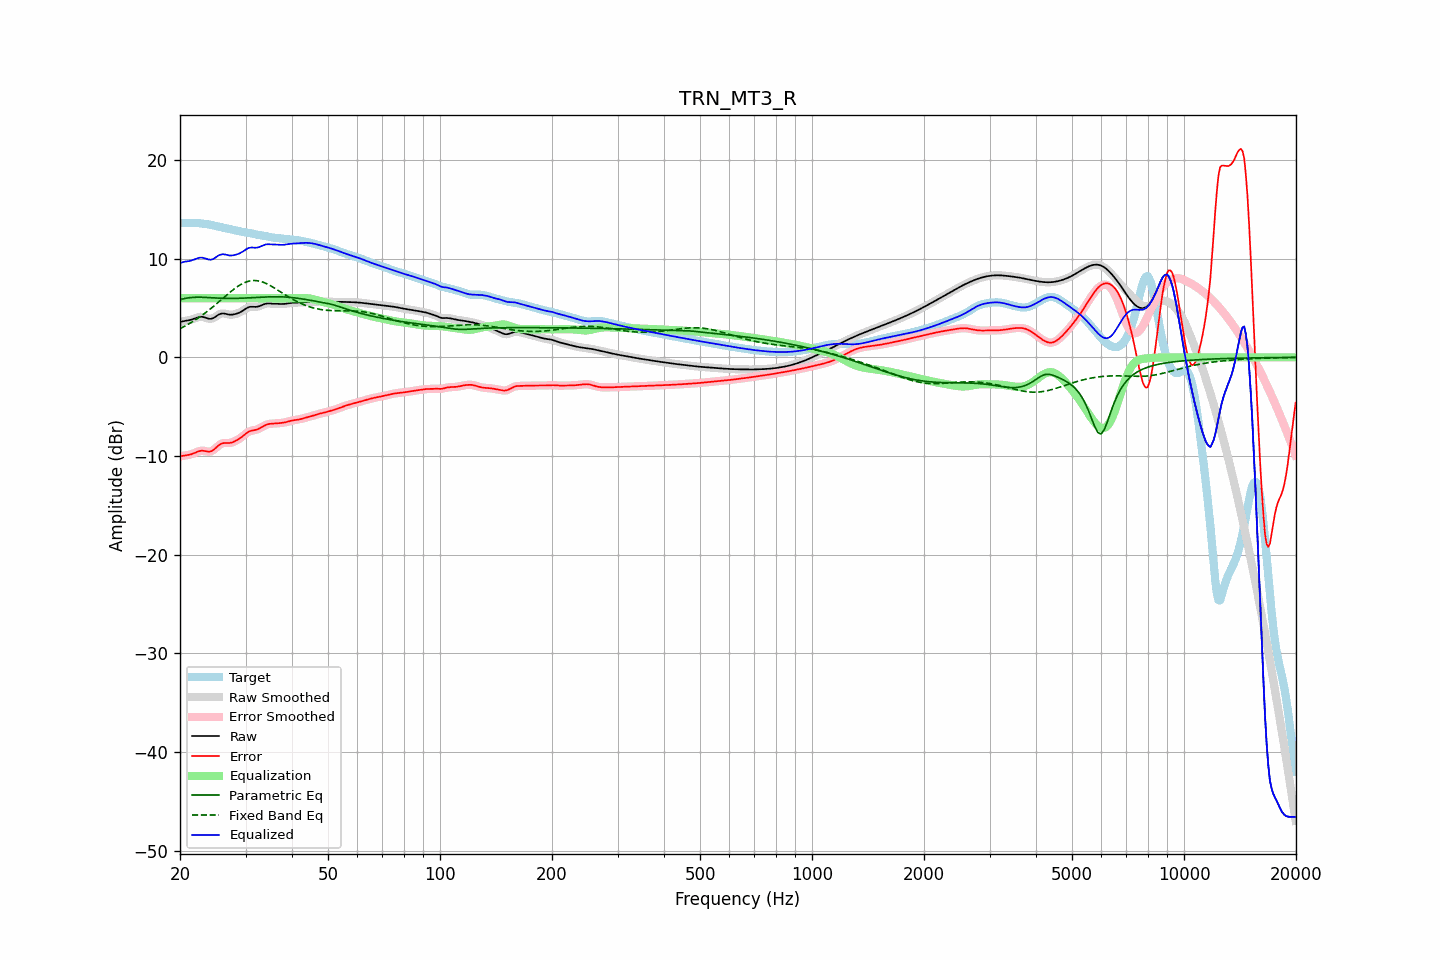

Source data for this figure (header and first rows):
frequency, raw, error, smoothed, error_smoothed, equalization, parametric_eq, fixed_band_eq, equalized_raw, equalized_smoothed, target
20.00, 3.57, -10.05, 3.57, -10.05, 6.00, 5.86, 2.91, 9.57, 9.57, 13.62
20.20, 3.62, -10.01, 3.62, -10.01, 6.00, 5.90, 2.99, 9.62, 9.62, 13.63
20.40, 3.66, -9.97, 3.66, -9.97, 6.00, 5.94, 3.08, 9.66, 9.66, 13.63
20.61, 3.70, -9.94, 3.69, -9.94, 6.00, 5.97, 3.16, 9.70, 9.69, 13.64
20.81, 3.72, -9.92, 3.72, -9.92, 6.00, 6.01, 3.25, 9.72, 9.72, 13.64
21.02, 3.75, -9.89, 3.75, -9.90, 6.00, 6.03, 3.35, 9.75, 9.75, 13.64
21.23, 3.78, -9.87, 3.78, -9.86, 6.00, 6.05, 3.44, 9.78, 9.78, 13.64
21.44, 3.82, -9.82, 3.82, -9.82, 6.00, 6.07, 3.54, 9.82, 9.82, 13.64
21.66, 3.88, -9.76, 3.88, -9.76, 6.00, 6.08, 3.64, 9.88, 9.88, 13.64
21.87, 3.94, -9.70, 3.94, -9.69, 6.00, 6.09, 3.74, 9.94, 9.94, 13.63
22.09, 4.00, -9.63, 4.00, -9.62, 6.00, 6.10, 3.85, 10.00, 10.00, 13.62
22.31, 4.06, -9.56, 4.05, -9.56, 6.00, 6.10, 3.96, 10.06, 10.05, 13.61
22.54, 4.10, -9.50, 4.10, -9.50, 6.00, 6.10, 4.07, 10.10, 10.10, 13.60
22.76, 4.12, -9.47, 4.11, -9.47, 6.00, 6.09, 4.18, 10.12, 10.11, 13.58
22.99, 4.11, -9.46, 4.10, -9.46, 6.00, 6.09, 4.30, 10.11, 10.10, 13.56
23.22, 4.06, -9.48, 4.06, -9.48, 6.00, 6.08, 4.42, 10.06, 10.06, 13.54
23.45, 4.01, -9.51, 4.01, -9.51, 6.00, 6.08, 4.54, 10.01, 10.01, 13.52
23.69, 3.96, -9.54, 3.95, -9.54, 6.00, 6.07, 4.67, 9.96, 9.95, 13.50
23.92, 3.91, -9.56, 3.92, -9.55, 6.00, 6.06, 4.80, 9.91, 9.92, 13.47
24.16, 3.90, -9.54, 3.91, -9.53, 6.00, 6.05, 4.93, 9.90, 9.91, 13.44
24.40, 3.94, -9.47, 3.94, -9.47, 6.00, 6.04, 5.06, 9.94, 9.94, 13.40
24.65, 4.01, -9.36, 4.01, -9.36, 6.00, 6.03, 5.19, 10.01, 10.01, 13.37
24.89, 4.11, -9.22, 4.11, -9.22, 6.00, 6.02, 5.33, 10.11, 10.11, 13.33
25.14, 4.22, -9.07, 4.22, -9.07, 6.00, 6.01, 5.47, 10.22, 10.22, 13.29
25.39, 4.33, -8.92, 4.33, -8.93, 6.00, 6.00, 5.61, 10.33, 10.33, 13.26
25.65, 4.40, -8.81, 4.40, -8.81, 6.00, 6.00, 5.75, 10.40, 10.40, 13.22
25.91, 4.45, -8.73, 4.44, -8.73, 6.00, 5.99, 5.89, 10.45, 10.44, 13.18
26.16, 4.45, -8.69, 4.45, -8.69, 6.00, 5.98, 6.03, 10.45, 10.45, 13.14
26.43, 4.43, -8.68, 4.43, -8.68, 6.00, 5.98, 6.17, 10.43, 10.43, 13.11
26.69, 4.39, -8.68, 4.39, -8.68, 6.00, 5.98, 6.31, 10.39, 10.39, 13.07
26.96, 4.35, -8.68, 4.35, -8.68, 6.00, 5.97, 6.45, 10.35, 10.35, 13.04
27.23, 4.33, -8.67, 4.33, -8.67, 6.00, 5.97, 6.59, 10.33, 10.33, 13.00
27.50, 4.33, -8.64, 4.33, -8.64, 6.00, 5.97, 6.72, 10.33, 10.33, 12.96
27.77, 4.35, -8.58, 4.34, -8.58, 6.00, 5.97, 6.85, 10.35, 10.34, 12.93
28.05, 4.38, -8.51, 4.38, -8.51, 6.00, 5.98, 6.97, 10.38, 10.38, 12.89
28.33, 4.42, -8.43, 4.42, -8.43, 6.00, 5.98, 7.09, 10.42, 10.42, 12.85
28.62, 4.48, -8.34, 4.48, -8.34, 6.00, 5.98, 7.20, 10.48, 10.48, 12.81
28.90, 4.54, -8.24, 4.54, -8.23, 6.00, 5.99, 7.30, 10.54, 10.54, 12.78
29.19, 4.63, -8.12, 4.63, -8.12, 6.00, 6.00, 7.40, 10.63, 10.63, 12.74
29.48, 4.72, -7.99, 4.72, -7.99, 6.00, 6.00, 7.49, 10.72, 10.72, 12.71
29.78, 4.83, -7.86, 4.83, -7.86, 6.00, 6.01, 7.57, 10.83, 10.83, 12.69
30.08, 4.94, -7.73, 4.94, -7.73, 6.00, 6.02, 7.63, 10.94, 10.94, 12.66
30.38, 5.03, -7.61, 5.03, -7.61, 6.00, 6.03, 7.69, 11.03, 11.03, 12.64
30.68, 5.10, -7.51, 5.10, -7.52, 6.00, 6.04, 7.73, 11.10, 11.10, 12.61
30.99, 5.13, -7.45, 5.13, -7.45, 6.00, 6.05, 7.77, 11.13, 11.13, 12.58
31.30, 5.13, -7.41, 5.13, -7.41, 6.00, 6.06, 7.78, 11.13, 11.13, 12.54
31.61, 5.12, -7.38, 5.12, -7.38, 6.00, 6.07, 7.79, 11.12, 11.12, 12.50
31.93, 5.11, -7.35, 5.12, -7.35, 6.00, 6.08, 7.79, 11.11, 11.12, 12.47
32.24, 5.13, -7.30, 5.14, -7.30, 6.00, 6.09, 7.77, 11.13, 11.14, 12.44
32.57, 5.17, -7.24, 5.17, -7.24, 6.00, 6.10, 7.74, 11.17, 11.17, 12.41
32.89, 5.24, -7.15, 5.24, -7.15, 6.00, 6.11, 7.71, 11.24, 11.24, 12.39
33.22, 5.31, -7.06, 5.31, -7.06, 6.00, 6.11, 7.66, 11.31, 11.31, 12.37
33.55, 5.38, -6.96, 5.38, -6.96, 6.00, 6.12, 7.60, 11.38, 11.38, 12.34
33.89, 5.43, -6.88, 5.43, -6.88, 6.00, 6.13, 7.53, 11.43, 11.43, 12.31
34.23, 5.46, -6.81, 5.46, -6.81, 6.00, 6.14, 7.46, 11.46, 11.46, 12.27
34.57, 5.47, -6.76, 5.46, -6.77, 6.00, 6.14, 7.38, 11.47, 11.46, 12.23
34.92, 5.46, -6.74, 5.46, -6.74, 6.00, 6.15, 7.29, 11.46, 11.46, 12.19
35.27, 5.45, -6.72, 5.45, -6.72, 6.00, 6.15, 7.20, 11.45, 11.45, 12.16
35.62, 5.43, -6.71, 5.43, -6.71, 6.00, 6.15, 7.10, 11.43, 11.43, 12.14
35.97, 5.42, -6.70, 5.42, -6.70, 6.00, 6.15, 7.00, 11.42, 11.42, 12.12
... 635 more rows
